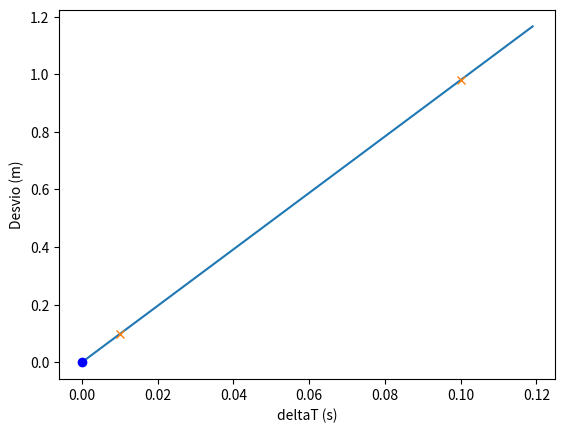

Here is the Python script that generated this plot:
# -*- coding: utf-8 -*-
"""
Created on Mon Mar 28 17:45:16 2022

@author: draki
h)
"""
import matplotlib.pyplot as plt
import numpy as np


xdt1 = -18.62
xdt2 = -19.502
xanalitical = -19.6

T = np.arange(0, 0.12, 0.001)
error1 = np.abs(xdt1 - xanalitical) # y1
error2 = np.abs(xdt2 - xanalitical) # y2
errorarry = [error2, error1]
Tarray = [0.01, 0.1]
m = (error2 - error1)/(0.01-0.1) # declive dos erros y2-y1/x2-x1, x1 = 0.1, x2 = 0.01; y2 = |valorobtido - valoranalitico|

y = m*T # reta, b = 0 porque quando mais proximo o dt for de 0 menor é o erro, logo lim dt = 0 entao o desvio é 0, coordenada (0,0)
fig = plt.figure()
ax = fig.add_subplot(1,1,1)
ax.set_xlabel('deltaT (s)')
ax.set_ylabel('Desvio (m)')
ax.plot(T, y, label='b forçado = 0')
ax.plot(0, 0, "bo", label='exato')
ax.plot(Tarray, errorarry, "x", label='exato')
